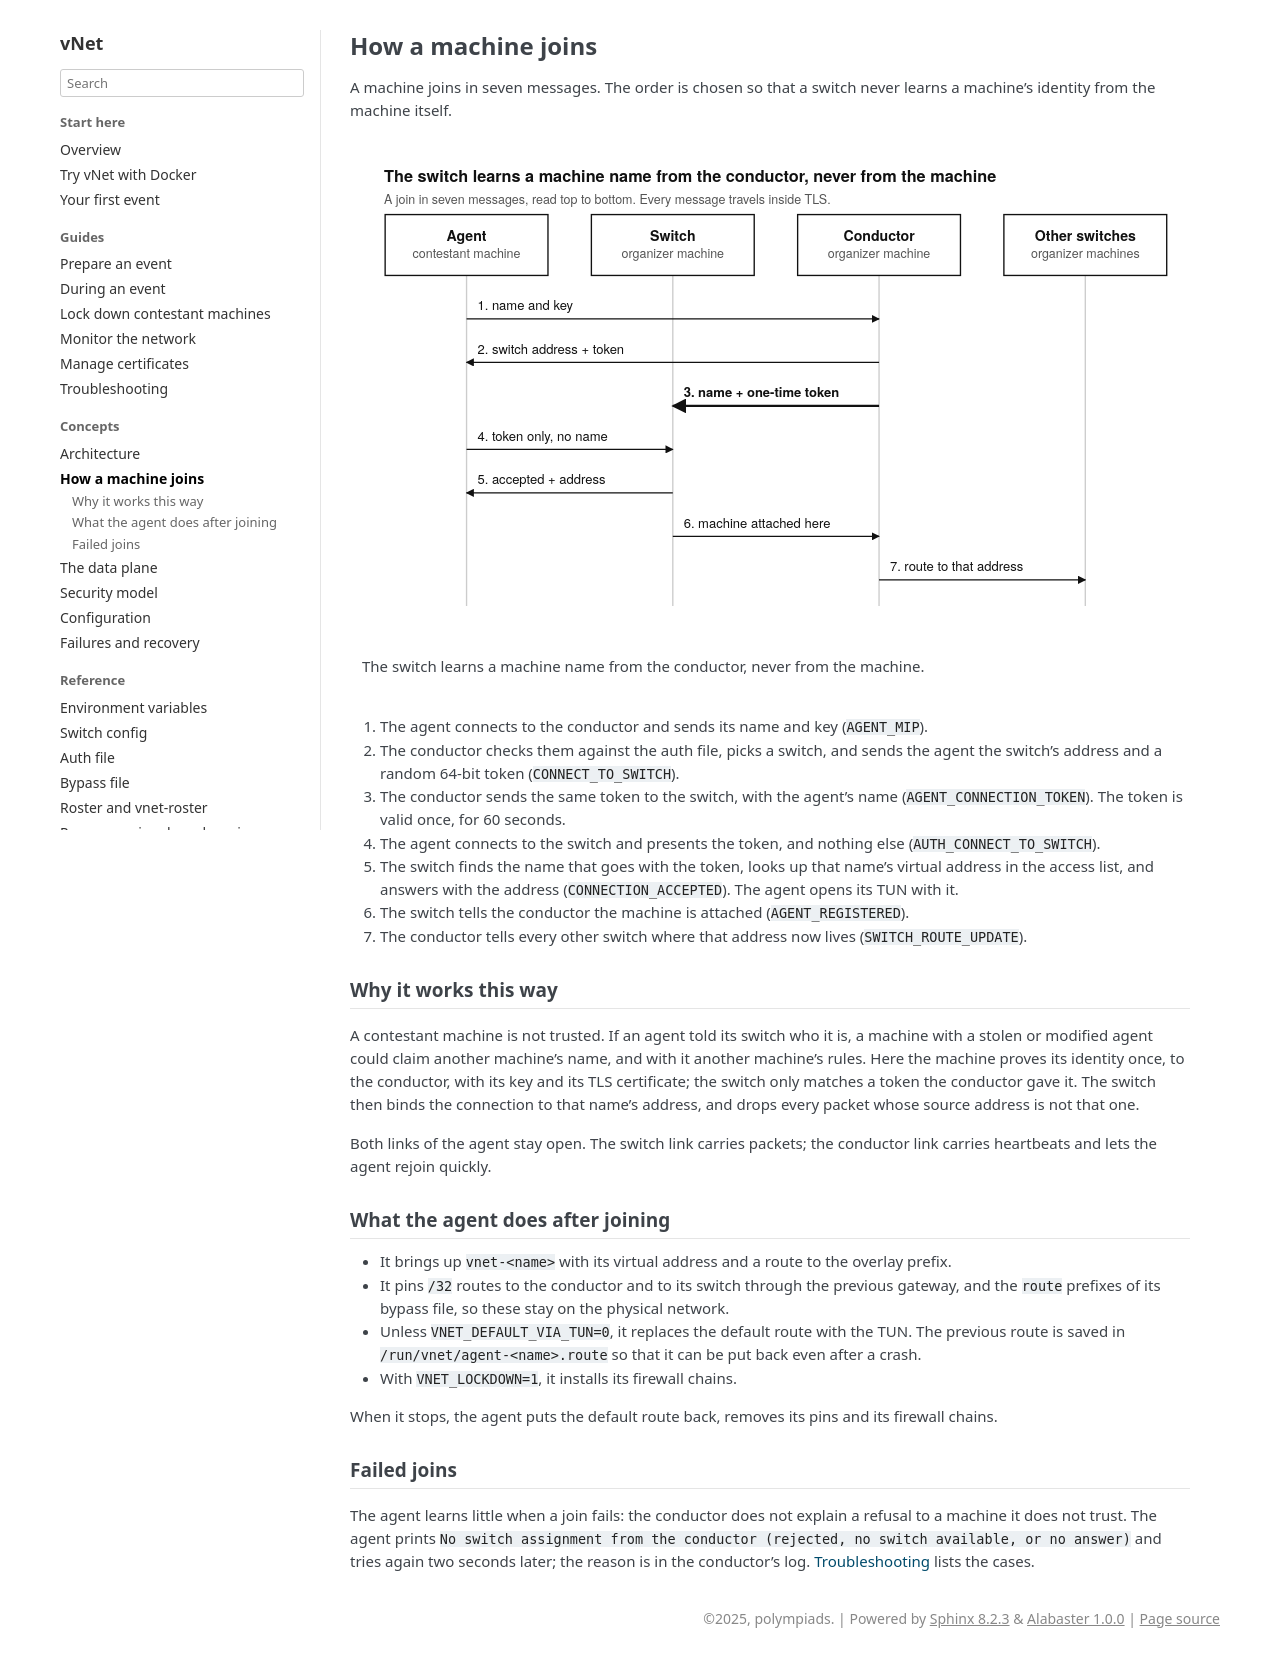

repository: polympiads/vNet · page: concepts/joining.html · generator: sphinx

How a machine joins
===================

A machine joins in seven messages. The order is chosen so that a switch
never learns a machine's identity from the machine itself.

.. figure:: ../_static/join-sequence.svg
   :width: 100%
   :alt: Seven messages between an agent, a switch, the conductor and the other switches.

   The switch learns a machine name from the conductor, never from the
   machine.

1. The agent connects to the conductor and sends its name and key
   (``AGENT_MIP``).
2. The conductor checks them against the auth file, picks a switch, and
   sends the agent the switch's address and a random 64-bit token
   (``CONNECT_TO_SWITCH``).
3. The conductor sends the same token to the switch, with the agent's name
   (``AGENT_CONNECTION_TOKEN``). The token is valid once, for 60 seconds.
4. The agent connects to the switch and presents the token, and nothing
   else (``AUTH_CONNECT_TO_SWITCH``).
5. The switch finds the name that goes with the token, looks up that name's
   virtual address in the access list, and answers with the address
   (``CONNECTION_ACCEPTED``). The agent opens its TUN with it.
6. The switch tells the conductor the machine is attached
   (``AGENT_REGISTERED``).
7. The conductor tells every other switch where that address now lives
   (``SWITCH_ROUTE_UPDATE``).

Why it works this way
---------------------

A contestant machine is not trusted. If an agent told its switch who it
is, a machine with a stolen or modified agent could claim another
machine's name, and with it another machine's rules. Here the machine
proves its identity once, to the conductor, with its key and its TLS
certificate; the switch only matches a token the conductor gave it. The
switch then binds the connection to that name's address, and drops every
packet whose source address is not that one.

Both links of the agent stay open. The switch link carries packets; the
conductor link carries heartbeats and lets the agent rejoin quickly.

What the agent does after joining
---------------------------------

* It brings up ``vnet-<name>`` with its virtual address and a route to the
  overlay prefix.
* It pins ``/32`` routes to the conductor and to its switch through the
  previous gateway, and the ``route`` prefixes of its bypass file, so these
  stay on the physical network.
* Unless ``VNET_DEFAULT_VIA_TUN=0``, it replaces the default route with the
  TUN. The previous route is saved in ``/run/vnet/agent-<name>.route`` so
  that it can be put back even after a crash.
* With ``VNET_LOCKDOWN=1``, it installs its firewall chains.

When it stops, the agent puts the default route back, removes its pins and
its firewall chains.

Failed joins
------------

The agent learns little when a join fails: the conductor does not explain
a refusal to a machine it does not trust. The agent prints
``No switch assignment from the conductor (rejected, no switch available,
or no answer)`` and tries again two seconds later; the reason is in the
conductor's log. :doc:`../troubleshooting` lists the cases.
